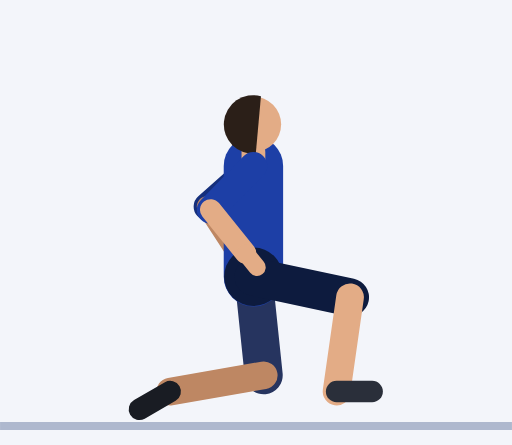
t = 0.00 s
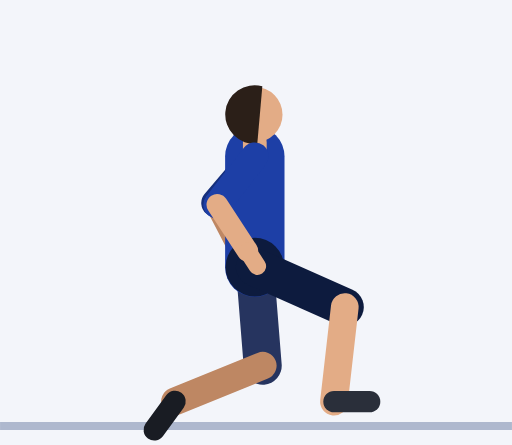
t = 0.45 s
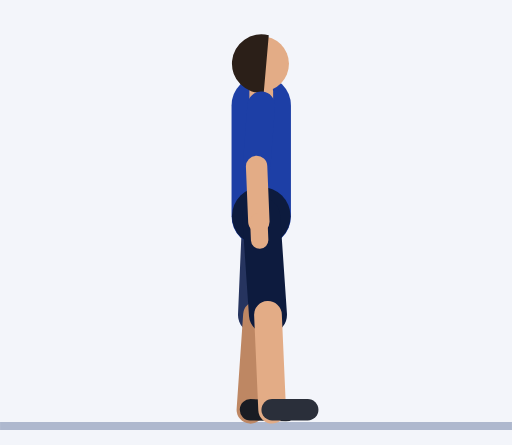
t = 0.92 s
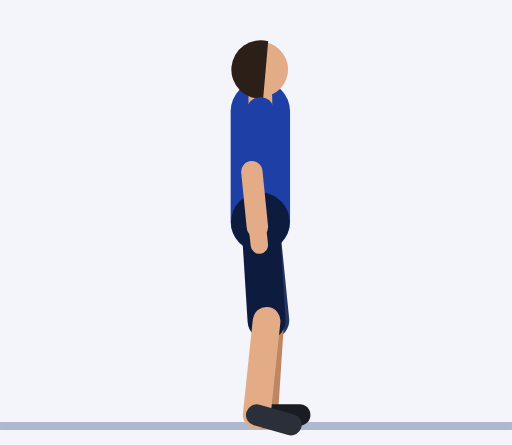
t = 1.35 s
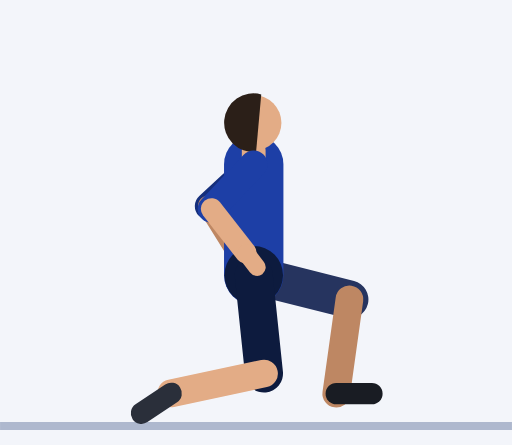
t = 1.81 s
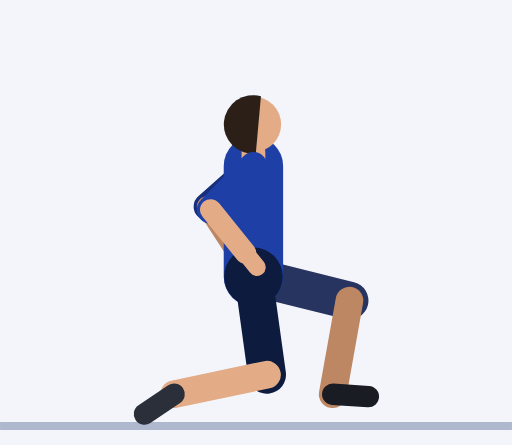
t = 2.21 s

The animated SVG that drew these frames (rendered in a browser with its animation timeline set to each time). Animation: 61 SMIL elements (animate=61); one cycle of 2.73 s, repeats indefinitely.

<svg xmlns="http://www.w3.org/2000/svg" viewBox="-66 -106.4 129.3 112.4"><rect x="-66" y="-106.4" width="129.3" height="112.4" fill="#F3F5FA"/><line x1="-66" y1="1.2" x2="63.3" y2="1.2" stroke="#AEB8CE" stroke-width="2"/><line x1="-2" y1="-64.5" x2="-13.6" y2="-54.2" stroke="#152F7C" stroke-width="7" stroke-linecap="round"><animate attributeName="x1" dur="2.73s" repeatCount="indefinite" values="-2;-2;-2;-2;-2;-1.9;-1.7;-1.5;-1.2;-0.8;-0.5;-0.3;-0.1;0;0;0;0;0;-0.1;-0.3;-0.5;-0.8;-1.2;-1.5;-1.7;-1.9;-2;-2;-2;-2;-2;-2;-2;-2;-2;-2;-2;-2;-2"/><animate attributeName="y1" dur="2.73s" repeatCount="indefinite" values="-64.5;-64.5;-64.5;-64.5;-64.5;-65;-66.4;-68.5;-70.9;-73.5;-75.9;-78;-79.4;-79.9;-79.9;-79.9;-79.9;-79.9;-79.4;-78;-75.9;-73.5;-70.9;-68.5;-66.4;-65;-64.5;-64.5;-64.5;-64.5;-64.5;-64.5;-64.5;-64.5;-64.5;-64.5;-64.5;-64.5;-64.5"/><animate attributeName="x2" dur="2.73s" repeatCount="indefinite" values="-13.6;-13.6;-13.6;-13.6;-13.6;-13.2;-12.1;-10.4;-8.1;-5.6;-3.1;-1;0.5;1.1;1.1;1.1;1.1;1.1;0.5;-1;-3.1;-5.6;-8.1;-10.4;-12.1;-13.2;-13.6;-13.6;-13.6;-13.6;-13.6;-13.6;-13.6;-13.6;-13.6;-13.6;-13.6;-13.6;-13.6"/><animate attributeName="y2" dur="2.73s" repeatCount="indefinite" values="-54.2;-54.2;-54.2;-54.2;-54.2;-54.4;-54.9;-55.8;-57.1;-58.8;-60.7;-62.5;-63.9;-64.5;-64.5;-64.5;-64.5;-64.5;-63.9;-62.5;-60.7;-58.8;-57.1;-55.8;-54.9;-54.4;-54.2;-54.2;-54.2;-54.2;-54.2;-54.2;-54.2;-54.2;-54.2;-54.2;-54.2;-54.2;-54.2"/></line><line x1="-13.6" y1="-54.2" x2="-6" y2="-42.5" stroke="#BE8763" stroke-width="5.4" stroke-linecap="round"><animate attributeName="x1" dur="2.73s" repeatCount="indefinite" values="-13.6;-13.6;-13.6;-13.6;-13.6;-13.2;-12.1;-10.4;-8.1;-5.6;-3.1;-1;0.5;1.1;1.1;1.1;1.1;1.1;0.5;-1;-3.1;-5.6;-8.1;-10.4;-12.1;-13.2;-13.6;-13.6;-13.6;-13.6;-13.6;-13.6;-13.6;-13.6;-13.6;-13.6;-13.6;-13.6;-13.6"/><animate attributeName="y1" dur="2.73s" repeatCount="indefinite" values="-54.2;-54.2;-54.2;-54.2;-54.2;-54.4;-54.9;-55.8;-57.1;-58.8;-60.7;-62.5;-63.9;-64.5;-64.5;-64.5;-64.5;-64.5;-63.9;-62.5;-60.7;-58.8;-57.1;-55.8;-54.9;-54.4;-54.2;-54.2;-54.2;-54.2;-54.2;-54.2;-54.2;-54.2;-54.2;-54.2;-54.2;-54.2;-54.2"/><animate attributeName="x2" dur="2.73s" repeatCount="indefinite" values="-6;-6;-6;-6;-6;-5.9;-5.4;-4.7;-3.7;-2.6;-1.4;-0.4;0.3;0.6;0.6;0.6;0.6;0.6;0.3;-0.4;-1.4;-2.6;-3.7;-4.7;-5.4;-5.9;-6;-6;-6;-6;-6;-6;-6;-6;-6;-6;-6;-6;-6"/><animate attributeName="y2" dur="2.73s" repeatCount="indefinite" values="-42.5;-42.5;-42.5;-42.5;-42.5;-42.5;-42.6;-43;-43.8;-45.1;-46.8;-48.5;-49.9;-50.5;-50.5;-50.5;-50.5;-50.5;-49.9;-48.5;-46.8;-45.1;-43.8;-43;-42.6;-42.5;-42.5;-42.5;-42.5;-42.5;-42.5;-42.5;-42.5;-42.5;-42.5;-42.5;-42.5;-42.5;-42.5"/></line><line x1="-6" y1="-42.5" x2="-3.5" y2="-38.6" stroke="#BE8763" stroke-width="4.4" stroke-linecap="round"><animate attributeName="x1" dur="2.73s" repeatCount="indefinite" values="-6;-6;-6;-6;-6;-5.9;-5.4;-4.7;-3.7;-2.6;-1.4;-0.4;0.3;0.6;0.6;0.6;0.6;0.6;0.3;-0.4;-1.4;-2.6;-3.7;-4.7;-5.4;-5.9;-6;-6;-6;-6;-6;-6;-6;-6;-6;-6;-6;-6;-6"/><animate attributeName="y1" dur="2.73s" repeatCount="indefinite" values="-42.5;-42.5;-42.5;-42.5;-42.5;-42.5;-42.6;-43;-43.8;-45.1;-46.8;-48.5;-49.9;-50.5;-50.5;-50.5;-50.5;-50.5;-49.9;-48.5;-46.8;-45.1;-43.8;-43;-42.6;-42.5;-42.5;-42.5;-42.5;-42.5;-42.5;-42.5;-42.5;-42.5;-42.5;-42.5;-42.5;-42.5;-42.5"/><animate attributeName="x2" dur="2.73s" repeatCount="indefinite" values="-3.5;-3.5;-3.5;-3.5;-3.5;-3.4;-3.2;-2.8;-2.2;-1.6;-0.8;-0.2;0.3;0.4;0.4;0.4;0.4;0.4;0.3;-0.2;-0.8;-1.6;-2.2;-2.8;-3.2;-3.4;-3.5;-3.5;-3.5;-3.5;-3.5;-3.5;-3.5;-3.5;-3.5;-3.5;-3.5;-3.5;-3.5"/><animate attributeName="y2" dur="2.73s" repeatCount="indefinite" values="-38.6;-38.6;-38.6;-38.6;-38.6;-38.6;-38.6;-38.8;-39.4;-40.6;-42.2;-43.9;-45.3;-45.9;-45.9;-45.9;-45.9;-45.9;-45.3;-43.9;-42.2;-40.6;-39.4;-38.8;-38.6;-38.6;-38.6;-38.6;-38.6;-38.6;-38.6;-38.6;-38.6;-38.6;-38.6;-38.6;-38.6;-38.6;-38.6"/></line><line x1="-2" y1="-36.5" x2="0.6" y2="-11.6" stroke="#26345F" stroke-width="9.6" stroke-linecap="round"><animate attributeName="x1" dur="2.73s" repeatCount="indefinite" values="-2;-2;-2;-2;-2;-1.9;-1.7;-1.5;-1.2;-0.8;-0.5;-0.3;-0.1;0;0;0;0;0;-0.1;-0.3;-0.5;-0.8;-1.2;-1.5;-1.7;-1.9;-2;-2;-2;-2;-2;-2;-2;-2;-2;-2;-2;-2;-2"/><animate attributeName="y1" dur="2.73s" repeatCount="indefinite" values="-36.5;-36.5;-36.5;-36.5;-36.5;-37;-38.4;-40.5;-42.9;-45.5;-47.9;-50;-51.4;-51.9;-51.9;-51.9;-51.9;-51.9;-51.4;-50;-47.9;-45.5;-42.9;-40.5;-38.4;-37;-36.5;-36.5;-36.5;-36.5;-36.5;-36.5;-36.5;-36.5;-36.5;-36.5;-36.5;-36.5;-36.5"/><animate attributeName="x2" dur="2.73s" repeatCount="indefinite" values="0.6;0.6;0.6;0.6;0.6;0.6;0.4;0.2;-0.1;-0.4;-0.7;-0.9;-1.1;-1.1;-1.1;-1.1;-1.1;-1.1;0;3;7.3;12;16.3;19.5;21.4;22.2;22.4;22.4;22.4;22.4;22.4;22.2;21.3;19.5;16.6;12.7;8.4;4.5;1.7"/><animate attributeName="y2" dur="2.73s" repeatCount="indefinite" values="-11.6;-11.6;-11.6;-11.6;-11.6;-12.2;-13.5;-15.6;-18;-20.5;-22.9;-25;-26.4;-27;-27;-27;-27;-27;-26.4;-25.2;-24.2;-24.1;-25.1;-26.9;-29;-30.6;-31.3;-31.3;-31.3;-31.3;-31.3;-30.2;-27.5;-23.7;-19.7;-16.3;-13.8;-12.4;-11.8"/></line><line x1="0.6" y1="-11.6" x2="-23" y2="-7.5" stroke="#BE8763" stroke-width="7" stroke-linecap="round"><animate attributeName="x1" dur="2.73s" repeatCount="indefinite" values="0.6;0.6;0.6;0.6;0.6;0.6;0.4;0.2;-0.1;-0.4;-0.7;-0.9;-1.1;-1.1;-1.1;-1.1;-1.1;-1.1;0;3;7.3;12;16.3;19.5;21.4;22.2;22.4;22.4;22.4;22.4;22.4;22.2;21.3;19.5;16.6;12.7;8.4;4.5;1.7"/><animate attributeName="y1" dur="2.73s" repeatCount="indefinite" values="-11.6;-11.6;-11.6;-11.6;-11.6;-12.2;-13.5;-15.6;-18;-20.5;-22.9;-25;-26.4;-27;-27;-27;-27;-27;-26.4;-25.2;-24.2;-24.1;-25.1;-26.9;-29;-30.6;-31.3;-31.3;-31.3;-31.3;-31.3;-30.2;-27.5;-23.7;-19.7;-16.3;-13.8;-12.4;-11.8"/><animate attributeName="x2" dur="2.73s" repeatCount="indefinite" values="-23;-23;-23;-23;-23;-22.8;-22.2;-20.6;-17.9;-14.3;-10.1;-6.3;-3.5;-2.5;-2.5;-2.5;-2.5;-2.5;-1.4;1.4;5.4;9.8;13.7;16.6;18.2;18.9;19;19;19;19;19;17.7;14.2;8.6;1.7;-5.7;-12.6;-18.2;-21.7"/><animate attributeName="y2" dur="2.73s" repeatCount="indefinite" values="-7.5;-7.5;-7.5;-7.5;-7.5;-6.9;-5.5;-3.6;-1.9;-0.9;-0.9;-1.6;-2.6;-3;-3;-3;-3;-3;-2.5;-1.3;-0.3;-0.2;-1.2;-3.1;-5.2;-6.8;-7.5;-7.5;-7.5;-7.5;-7.5;-6.6;-4.6;-2.3;-0.9;-0.9;-2.3;-4.6;-6.6"/></line><line x1="-23" y1="-7.5" x2="-30.8" y2="-3" stroke="#191C23" stroke-width="5.4" stroke-linecap="round"><animate attributeName="x1" dur="2.73s" repeatCount="indefinite" values="-23;-23;-23;-23;-23;-22.8;-22.2;-20.6;-17.9;-14.3;-10.1;-6.3;-3.5;-2.5;-2.5;-2.5;-2.5;-2.5;-1.4;1.4;5.4;9.8;13.7;16.6;18.2;18.9;19;19;19;19;19;17.7;14.2;8.6;1.7;-5.7;-12.6;-18.2;-21.7"/><animate attributeName="y1" dur="2.73s" repeatCount="indefinite" values="-7.5;-7.5;-7.5;-7.5;-7.5;-6.9;-5.5;-3.6;-1.9;-0.9;-0.9;-1.6;-2.6;-3;-3;-3;-3;-3;-2.5;-1.3;-0.3;-0.2;-1.2;-3.1;-5.2;-6.8;-7.5;-7.5;-7.5;-7.5;-7.5;-6.6;-4.6;-2.3;-0.9;-0.9;-2.3;-4.6;-6.6"/><animate attributeName="x2" dur="2.73s" repeatCount="indefinite" values="-30.8;-30.8;-30.8;-30.8;-30.8;-30.2;-28.1;-23.9;-17.5;-10.1;-3.1;2.2;5.4;6.5;6.5;6.5;6.5;6.5;7.6;10.4;14.4;18.8;22.7;25.6;27.2;27.9;28;28;28;28;28;26.7;22.7;15.6;5.9;-5.3;-15.9;-24.1;-29.1"/><animate attributeName="y2" dur="2.73s" repeatCount="indefinite" values="-3;-3;-3;-3;-3;-1.8;1.3;4.8;7.1;7.1;4.8;1.3;-1.7;-3;-3;-3;-3;-3;-2.5;-1.3;-0.3;-0.2;-1.2;-3.1;-5.2;-6.8;-7.5;-7.5;-7.5;-7.5;-7.5;-5.8;-1.6;3.3;7.1;8.1;6.1;2.2;-1.4"/></line><line x1="-2" y1="-36.5" x2="-2" y2="-64.5" stroke="#1D3FA6" stroke-width="15" stroke-linecap="round"><animate attributeName="x1" dur="2.73s" repeatCount="indefinite" values="-2;-2;-2;-2;-2;-1.9;-1.7;-1.5;-1.2;-0.8;-0.5;-0.3;-0.1;0;0;0;0;0;-0.1;-0.3;-0.5;-0.8;-1.2;-1.5;-1.7;-1.9;-2;-2;-2;-2;-2;-2;-2;-2;-2;-2;-2;-2;-2"/><animate attributeName="y1" dur="2.73s" repeatCount="indefinite" values="-36.5;-36.5;-36.5;-36.5;-36.5;-37;-38.4;-40.5;-42.9;-45.5;-47.9;-50;-51.4;-51.9;-51.9;-51.9;-51.9;-51.9;-51.4;-50;-47.9;-45.5;-42.9;-40.5;-38.4;-37;-36.5;-36.5;-36.5;-36.5;-36.5;-36.5;-36.5;-36.5;-36.5;-36.5;-36.5;-36.5;-36.5"/><animate attributeName="x2" dur="2.73s" repeatCount="indefinite" values="-2;-2;-2;-2;-2;-1.9;-1.7;-1.5;-1.2;-0.8;-0.5;-0.3;-0.1;0;0;0;0;0;-0.1;-0.3;-0.5;-0.8;-1.2;-1.5;-1.7;-1.9;-2;-2;-2;-2;-2;-2;-2;-2;-2;-2;-2;-2;-2"/><animate attributeName="y2" dur="2.73s" repeatCount="indefinite" values="-64.5;-64.5;-64.5;-64.5;-64.5;-65;-66.4;-68.5;-70.9;-73.5;-75.9;-78;-79.4;-79.9;-79.9;-79.9;-79.9;-79.9;-79.4;-78;-75.9;-73.5;-70.9;-68.5;-66.4;-65;-64.5;-64.5;-64.5;-64.5;-64.5;-64.5;-64.5;-64.5;-64.5;-64.5;-64.5;-64.5;-64.5"/></line><circle cx="-2" cy="-36.5" r="7.4" fill="#0D1B3E"><animate attributeName="cx" dur="2.73s" repeatCount="indefinite" values="-2;-2;-2;-2;-2;-1.9;-1.7;-1.5;-1.2;-0.8;-0.5;-0.3;-0.1;0;0;0;0;0;-0.1;-0.3;-0.5;-0.8;-1.2;-1.5;-1.7;-1.9;-2;-2;-2;-2;-2;-2;-2;-2;-2;-2;-2;-2;-2"/><animate attributeName="cy" dur="2.73s" repeatCount="indefinite" values="-36.5;-36.5;-36.5;-36.5;-36.5;-37;-38.4;-40.5;-42.9;-45.5;-47.9;-50;-51.4;-51.9;-51.9;-51.9;-51.9;-51.9;-51.4;-50;-47.9;-45.5;-42.9;-40.5;-38.4;-37;-36.5;-36.5;-36.5;-36.5;-36.5;-36.5;-36.5;-36.5;-36.5;-36.5;-36.5;-36.5;-36.5"/></circle><line x1="-2" y1="-64.5" x2="-2" y2="-68" stroke="#E3AC86" stroke-width="6" stroke-linecap="round"><animate attributeName="x1" dur="2.73s" repeatCount="indefinite" values="-2;-2;-2;-2;-2;-1.9;-1.7;-1.5;-1.2;-0.8;-0.5;-0.3;-0.1;0;0;0;0;0;-0.1;-0.3;-0.5;-0.8;-1.2;-1.5;-1.7;-1.9;-2;-2;-2;-2;-2;-2;-2;-2;-2;-2;-2;-2;-2"/><animate attributeName="y1" dur="2.73s" repeatCount="indefinite" values="-64.5;-64.5;-64.5;-64.5;-64.5;-65;-66.4;-68.5;-70.9;-73.5;-75.9;-78;-79.4;-79.9;-79.9;-79.9;-79.9;-79.9;-79.4;-78;-75.9;-73.5;-70.9;-68.5;-66.4;-65;-64.5;-64.5;-64.5;-64.5;-64.5;-64.5;-64.5;-64.5;-64.5;-64.5;-64.5;-64.5;-64.5"/><animate attributeName="x2" dur="2.73s" repeatCount="indefinite" values="-2;-2;-2;-2;-2;-1.9;-1.7;-1.5;-1.2;-0.8;-0.5;-0.3;-0.1;0;0;0;0;0;-0.1;-0.3;-0.5;-0.8;-1.2;-1.5;-1.7;-1.9;-2;-2;-2;-2;-2;-2;-2;-2;-2;-2;-2;-2;-2"/><animate attributeName="y2" dur="2.73s" repeatCount="indefinite" values="-68;-68;-68;-68;-68;-68.5;-69.9;-72;-74.4;-77;-79.4;-81.5;-82.9;-83.4;-83.4;-83.4;-83.4;-83.4;-82.9;-81.5;-79.4;-77;-74.4;-72;-69.9;-68.5;-68;-68;-68;-68;-68;-68;-68;-68;-68;-68;-68;-68;-68"/></line><circle cx="-2" cy="-75" r="7" fill="#E3AC86"><animate attributeName="cx" dur="2.73s" repeatCount="indefinite" values="-2;-2;-2;-2;-2;-1.9;-1.7;-1.5;-1.2;-0.8;-0.5;-0.3;-0.1;0;0;0;0;0;-0.1;-0.3;-0.5;-0.8;-1.2;-1.5;-1.7;-1.9;-2;-2;-2;-2;-2;-2;-2;-2;-2;-2;-2;-2;-2"/><animate attributeName="cy" dur="2.73s" repeatCount="indefinite" values="-75;-75;-75;-75;-75;-75.5;-76.9;-79;-81.4;-84;-86.4;-88.5;-89.9;-90.4;-90.4;-90.4;-90.4;-90.4;-89.9;-88.5;-86.4;-84;-81.4;-79;-76.9;-75.5;-75;-75;-75;-75;-75;-75;-75;-75;-75;-75;-75;-75;-75"/></circle><path d="M-0.1 -82.1 A7.4 7.4 0 1 0 -1.4 -67.6 Z" fill="#2B1F18"><animate attributeName="d" dur="2.73s" repeatCount="indefinite" values="M-0.1 -82.1 A7.4 7.4 0 1 0 -1.4 -67.6 Z;M-0.1 -82.1 A7.4 7.4 0 1 0 -1.4 -67.6 Z;M-0.1 -82.1 A7.4 7.4 0 1 0 -1.4 -67.6 Z;M-0.1 -82.1 A7.4 7.4 0 1 0 -1.4 -67.6 Z;M-0.1 -82.1 A7.4 7.4 0 1 0 -1.4 -67.6 Z;M0 -82.7 A7.4 7.4 0 1 0 -1.3 -68.2 Z;M0.2 -84.1 A7.4 7.4 0 1 0 -1.1 -69.6 Z;M0.4 -86.1 A7.4 7.4 0 1 0 -0.8 -71.6 Z;M0.7 -88.6 A7.4 7.4 0 1 0 -0.5 -74.1 Z;M1.1 -91.1 A7.4 7.4 0 1 0 -0.2 -76.6 Z;M1.4 -93.6 A7.4 7.4 0 1 0 0.1 -79.1 Z;M1.7 -95.6 A7.4 7.4 0 1 0 0.4 -81.1 Z;M1.8 -97.1 A7.4 7.4 0 1 0 0.6 -82.5 Z;M1.9 -97.6 A7.4 7.4 0 1 0 0.6 -83.1 Z;M1.9 -97.6 A7.4 7.4 0 1 0 0.6 -83.1 Z;M1.9 -97.6 A7.4 7.4 0 1 0 0.6 -83.1 Z;M1.9 -97.6 A7.4 7.4 0 1 0 0.6 -83.1 Z;M1.9 -97.6 A7.4 7.4 0 1 0 0.6 -83.1 Z;M1.8 -97.1 A7.4 7.4 0 1 0 0.6 -82.5 Z;M1.7 -95.6 A7.4 7.4 0 1 0 0.4 -81.1 Z;M1.4 -93.6 A7.4 7.4 0 1 0 0.1 -79.1 Z;M1.1 -91.1 A7.4 7.4 0 1 0 -0.2 -76.6 Z;M0.7 -88.6 A7.4 7.4 0 1 0 -0.5 -74.1 Z;M0.4 -86.1 A7.4 7.4 0 1 0 -0.8 -71.6 Z;M0.2 -84.1 A7.4 7.4 0 1 0 -1.1 -69.6 Z;M0 -82.7 A7.4 7.4 0 1 0 -1.3 -68.2 Z;M-0.1 -82.1 A7.4 7.4 0 1 0 -1.4 -67.6 Z;M-0.1 -82.1 A7.4 7.4 0 1 0 -1.4 -67.6 Z;M-0.1 -82.1 A7.4 7.4 0 1 0 -1.4 -67.6 Z;M-0.1 -82.1 A7.4 7.4 0 1 0 -1.4 -67.6 Z;M-0.1 -82.1 A7.4 7.4 0 1 0 -1.4 -67.6 Z;M-0.1 -82.1 A7.4 7.4 0 1 0 -1.4 -67.6 Z;M-0.1 -82.1 A7.4 7.4 0 1 0 -1.4 -67.6 Z;M-0.1 -82.1 A7.4 7.4 0 1 0 -1.4 -67.6 Z;M-0.1 -82.1 A7.4 7.4 0 1 0 -1.4 -67.6 Z;M-0.1 -82.1 A7.4 7.4 0 1 0 -1.4 -67.6 Z;M-0.1 -82.1 A7.4 7.4 0 1 0 -1.4 -67.6 Z;M-0.1 -82.1 A7.4 7.4 0 1 0 -1.4 -67.6 Z;M-0.1 -82.1 A7.4 7.4 0 1 0 -1.4 -67.6 Z"/></path><line x1="-2" y1="-36.5" x2="22.4" y2="-31.3" stroke="#0D1B3E" stroke-width="9.6" stroke-linecap="round"><animate attributeName="x1" dur="2.73s" repeatCount="indefinite" values="-2;-2;-2;-2;-2;-1.9;-1.7;-1.5;-1.2;-0.8;-0.5;-0.3;-0.1;0;0;0;0;0;-0.1;-0.3;-0.5;-0.8;-1.2;-1.5;-1.7;-1.9;-2;-2;-2;-2;-2;-2;-2;-2;-2;-2;-2;-2;-2"/><animate attributeName="y1" dur="2.73s" repeatCount="indefinite" values="-36.5;-36.5;-36.5;-36.5;-36.5;-37;-38.4;-40.5;-42.9;-45.5;-47.9;-50;-51.4;-51.9;-51.9;-51.9;-51.9;-51.9;-51.4;-50;-47.9;-45.5;-42.9;-40.5;-38.4;-37;-36.5;-36.5;-36.5;-36.5;-36.5;-36.5;-36.5;-36.5;-36.5;-36.5;-36.5;-36.5;-36.5"/><animate attributeName="x2" dur="2.73s" repeatCount="indefinite" values="22.4;22.4;22.4;22.4;22.4;22.3;21.5;19.8;17;13.3;9.1;5.2;2.5;1.4;1.4;1.4;1.4;1.4;1.4;1.3;1.2;1.1;1;0.8;0.7;0.7;0.6;0.6;0.6;0.6;0.6;1.7;4.5;8.4;12.7;16.6;19.5;21.3;22.2"/><animate attributeName="y2" dur="2.73s" repeatCount="indefinite" values="-31.3;-31.3;-31.3;-31.3;-31.3;-30.7;-29.3;-27.5;-25.8;-24.9;-24.9;-25.6;-26.5;-27;-27;-27;-27;-27;-26.4;-25;-23;-20.6;-18;-15.6;-13.6;-12.2;-11.6;-11.6;-11.6;-11.6;-11.6;-11.8;-12.4;-13.8;-16.3;-19.7;-23.7;-27.5;-30.2"/></line><line x1="22.4" y1="-31.3" x2="19" y2="-7.5" stroke="#E3AC86" stroke-width="7" stroke-linecap="round"><animate attributeName="x1" dur="2.73s" repeatCount="indefinite" values="22.4;22.4;22.4;22.4;22.4;22.3;21.5;19.8;17;13.3;9.1;5.2;2.5;1.4;1.4;1.4;1.4;1.4;1.4;1.3;1.2;1.1;1;0.8;0.7;0.7;0.6;0.6;0.6;0.6;0.6;1.7;4.5;8.4;12.7;16.6;19.5;21.3;22.2"/><animate attributeName="y1" dur="2.73s" repeatCount="indefinite" values="-31.3;-31.3;-31.3;-31.3;-31.3;-30.7;-29.3;-27.5;-25.8;-24.9;-24.9;-25.6;-26.5;-27;-27;-27;-27;-27;-26.4;-25;-23;-20.6;-18;-15.6;-13.6;-12.2;-11.6;-11.6;-11.6;-11.6;-11.6;-11.8;-12.4;-13.8;-16.3;-19.7;-23.7;-27.5;-30.2"/><animate attributeName="x2" dur="2.73s" repeatCount="indefinite" values="19;19;19;19;19;19;18.6;17.6;15.5;12.5;9;5.7;3.4;2.5;2.5;2.5;2.5;2.5;1.3;-2;-6.5;-11.6;-16.2;-19.7;-21.8;-22.7;-23;-23;-23;-23;-23;-21.7;-18.2;-12.6;-5.7;1.7;8.6;14.2;17.7"/><animate attributeName="y2" dur="2.73s" repeatCount="indefinite" values="-7.5;-7.5;-7.5;-7.5;-7.5;-6.9;-5.4;-3.6;-1.9;-0.9;-0.9;-1.6;-2.6;-3;-3;-3;-3;-3;-2.4;-1.3;-0.3;-0.2;-1.2;-3.1;-5.2;-6.9;-7.5;-7.5;-7.5;-7.5;-7.5;-6.6;-4.6;-2.3;-0.9;-0.9;-2.3;-4.6;-6.6"/></line><line x1="19" y1="-7.5" x2="28" y2="-7.5" stroke="#2A2F3A" stroke-width="5.4" stroke-linecap="round"><animate attributeName="x1" dur="2.73s" repeatCount="indefinite" values="19;19;19;19;19;19;18.6;17.6;15.5;12.5;9;5.7;3.4;2.5;2.5;2.5;2.5;2.5;1.3;-2;-6.5;-11.6;-16.2;-19.7;-21.8;-22.7;-23;-23;-23;-23;-23;-21.7;-18.2;-12.6;-5.7;1.7;8.6;14.2;17.7"/><animate attributeName="y1" dur="2.73s" repeatCount="indefinite" values="-7.5;-7.5;-7.5;-7.5;-7.5;-6.9;-5.4;-3.6;-1.9;-0.9;-0.9;-1.6;-2.6;-3;-3;-3;-3;-3;-2.4;-1.3;-0.3;-0.2;-1.2;-3.1;-5.2;-6.9;-7.5;-7.5;-7.5;-7.5;-7.5;-6.6;-4.6;-2.3;-0.9;-0.9;-2.3;-4.6;-6.6"/><animate attributeName="x2" dur="2.73s" repeatCount="indefinite" values="28;28;28;28;28;28;27.6;26.6;24.5;21.5;18;14.7;12.4;11.5;11.5;11.5;11.5;11.5;10.2;6.6;0.5;-7.4;-15.8;-22.9;-27.7;-30.1;-30.8;-30.8;-30.8;-30.8;-30.8;-29.1;-24.1;-15.9;-5.3;5.9;15.6;22.7;26.7"/><animate attributeName="y2" dur="2.73s" repeatCount="indefinite" values="-7.5;-7.5;-7.5;-7.5;-7.5;-6.9;-5.4;-3.6;-1.9;-0.9;-0.9;-1.6;-2.6;-3;-3;-3;-3;-3;-1.6;1.7;5.4;7.8;7.8;5.3;1.6;-1.7;-3;-3;-3;-3;-3;-1.4;2.2;6.1;8.1;7.1;3.3;-1.6;-5.8"/></line><line x1="-2" y1="-64.5" x2="-12.8" y2="-53.4" stroke="#1D3FA6" stroke-width="7" stroke-linecap="round"><animate attributeName="x1" dur="2.73s" repeatCount="indefinite" values="-2;-2;-2;-2;-2;-1.9;-1.7;-1.5;-1.2;-0.8;-0.5;-0.3;-0.1;0;0;0;0;0;-0.1;-0.3;-0.5;-0.8;-1.2;-1.5;-1.7;-1.9;-2;-2;-2;-2;-2;-2;-2;-2;-2;-2;-2;-2;-2"/><animate attributeName="y1" dur="2.73s" repeatCount="indefinite" values="-64.5;-64.5;-64.5;-64.5;-64.5;-65;-66.4;-68.5;-70.9;-73.5;-75.9;-78;-79.4;-79.9;-79.9;-79.9;-79.9;-79.9;-79.4;-78;-75.9;-73.5;-70.9;-68.5;-66.4;-65;-64.5;-64.5;-64.5;-64.5;-64.5;-64.5;-64.5;-64.5;-64.5;-64.5;-64.5;-64.5;-64.5"/><animate attributeName="x2" dur="2.73s" repeatCount="indefinite" values="-12.8;-12.8;-12.8;-12.8;-12.8;-12.5;-11.5;-10.1;-8.3;-6.3;-4.4;-2.7;-1.5;-1.1;-1.1;-1.1;-1.1;-1.1;-1.5;-2.7;-4.4;-6.3;-8.3;-10.1;-11.5;-12.5;-12.8;-12.8;-12.8;-12.8;-12.8;-12.8;-12.8;-12.8;-12.8;-12.8;-12.8;-12.8;-12.8"/><animate attributeName="y2" dur="2.73s" repeatCount="indefinite" values="-53.4;-53.4;-53.4;-53.4;-53.4;-53.7;-54.4;-55.6;-57.2;-59;-60.9;-62.7;-64;-64.5;-64.5;-64.5;-64.5;-64.5;-64;-62.7;-60.9;-59;-57.2;-55.6;-54.4;-53.7;-53.4;-53.4;-53.4;-53.4;-53.4;-53.4;-53.4;-53.4;-53.4;-53.4;-53.4;-53.4;-53.4"/></line><line x1="-12.8" y1="-53.4" x2="-4" y2="-42.5" stroke="#E3AC86" stroke-width="5.4" stroke-linecap="round"><animate attributeName="x1" dur="2.73s" repeatCount="indefinite" values="-12.8;-12.8;-12.8;-12.8;-12.8;-12.5;-11.5;-10.1;-8.3;-6.3;-4.4;-2.7;-1.5;-1.1;-1.1;-1.1;-1.1;-1.1;-1.5;-2.7;-4.4;-6.3;-8.3;-10.1;-11.5;-12.5;-12.8;-12.8;-12.8;-12.8;-12.8;-12.8;-12.8;-12.8;-12.8;-12.8;-12.8;-12.8;-12.8"/><animate attributeName="y1" dur="2.73s" repeatCount="indefinite" values="-53.4;-53.4;-53.4;-53.4;-53.4;-53.7;-54.4;-55.6;-57.2;-59;-60.9;-62.7;-64;-64.5;-64.5;-64.5;-64.5;-64.5;-64;-62.7;-60.9;-59;-57.2;-55.6;-54.4;-53.7;-53.4;-53.4;-53.4;-53.4;-53.4;-53.4;-53.4;-53.4;-53.4;-53.4;-53.4;-53.4;-53.4"/><animate attributeName="x2" dur="2.73s" repeatCount="indefinite" values="-4;-4;-4;-4;-4;-3.9;-3.6;-3.2;-2.7;-2.1;-1.6;-1.1;-0.7;-0.6;-0.6;-0.6;-0.6;-0.6;-0.7;-1.1;-1.6;-2.1;-2.7;-3.2;-3.6;-3.9;-4;-4;-4;-4;-4;-4;-4;-4;-4;-4;-4;-4;-4"/><animate attributeName="y2" dur="2.73s" repeatCount="indefinite" values="-42.5;-42.5;-42.5;-42.5;-42.5;-42.6;-42.9;-43.4;-44.3;-45.6;-47.2;-48.8;-50;-50.5;-50.5;-50.5;-50.5;-50.5;-50;-48.8;-47.2;-45.6;-44.3;-43.4;-42.9;-42.6;-42.5;-42.5;-42.5;-42.5;-42.5;-42.5;-42.5;-42.5;-42.5;-42.5;-42.5;-42.5;-42.5"/></line><line x1="-4" y1="-42.5" x2="-1.1" y2="-38.9" stroke="#E3AC86" stroke-width="4.4" stroke-linecap="round"><animate attributeName="x1" dur="2.73s" repeatCount="indefinite" values="-4;-4;-4;-4;-4;-3.9;-3.6;-3.2;-2.7;-2.1;-1.6;-1.1;-0.7;-0.6;-0.6;-0.6;-0.6;-0.6;-0.7;-1.1;-1.6;-2.1;-2.7;-3.2;-3.6;-3.9;-4;-4;-4;-4;-4;-4;-4;-4;-4;-4;-4;-4;-4"/><animate attributeName="y1" dur="2.73s" repeatCount="indefinite" values="-42.5;-42.5;-42.5;-42.5;-42.5;-42.6;-42.9;-43.4;-44.3;-45.6;-47.2;-48.8;-50;-50.5;-50.5;-50.5;-50.5;-50.5;-50;-48.8;-47.2;-45.6;-44.3;-43.4;-42.9;-42.6;-42.5;-42.5;-42.5;-42.5;-42.5;-42.5;-42.5;-42.5;-42.5;-42.5;-42.5;-42.5;-42.5"/><animate attributeName="x2" dur="2.73s" repeatCount="indefinite" values="-1.1;-1.1;-1.1;-1.1;-1.1;-1.1;-1;-1;-0.9;-0.8;-0.6;-0.5;-0.5;-0.4;-0.4;-0.4;-0.4;-0.4;-0.5;-0.5;-0.6;-0.8;-0.9;-1;-1;-1.1;-1.1;-1.1;-1.1;-1.1;-1.1;-1.1;-1.1;-1.1;-1.1;-1.1;-1.1;-1.1;-1.1"/><animate attributeName="y2" dur="2.73s" repeatCount="indefinite" values="-38.9;-38.9;-38.9;-38.9;-38.9;-38.9;-39.1;-39.4;-40.1;-41.3;-42.7;-44.2;-45.4;-45.9;-45.9;-45.9;-45.9;-45.9;-45.4;-44.2;-42.7;-41.3;-40.1;-39.4;-39.1;-38.9;-38.9;-38.9;-38.9;-38.9;-38.9;-38.9;-38.9;-38.9;-38.9;-38.9;-38.9;-38.9;-38.9"/></line></svg>
